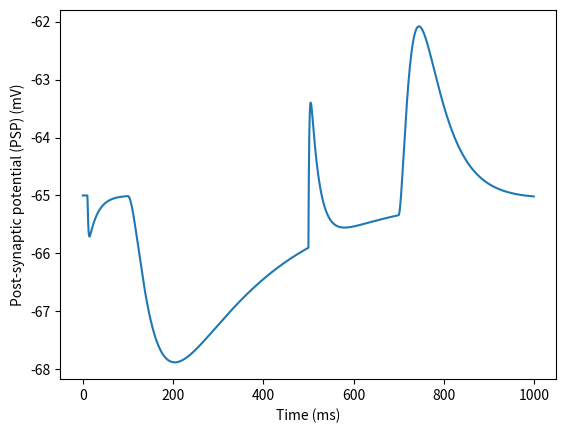
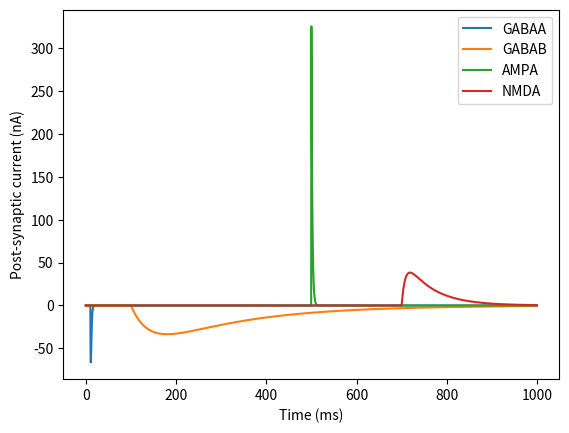

Python code for these plots, in order: (Note: this script raises an exception after producing the figures.)
%matplotlib inline

import numpy as np
import matplotlib.pyplot as plt
from scipy.integrate import odeint

# Parameters
tau_decay_gabaa = 1  # ms
tau_rise_gabab = 40  # ms
tau_decay_gabab = 200  # ms
tau_decay_ampa = 2  # ms
tau_rise_nmda = 8  # ms
tau_decay_nmda = 60  # ms
alpha_nmda = 0.062  # mV^-1
beta_nmda = 1 / 3.57  # mM^-1
mg_concentration = 1.2  # mM

E_gabaa = -75  # mV
E_gabab = -90  # mV
E_ampa = 0  # mV
E_nmda = 0  # mV
g_syn_bar_gabaa = 18
g_syn_bar_gabab = .05
g_syn_bar_ampa = 5
g_syn_bar_nmda = 2

u_rest = -65  # mV
u_threshold = -50
g_l = 10
C_m = 200


# Functions
def heaviside(t):
    return np.array(t >= 0, dtype=float)

def nmda_g_inf(u, mg):
    return 1 / (1 + beta_nmda * np.exp(-alpha_nmda * u) * mg)

def g_syn_exp(t, g_syn_bar, tau):
    return g_syn_bar * np.exp(-t/tau)* heaviside(t)

def g_syn_alpha(t, g_syn_bar, tau):
    return g_syn_bar * t/tau * np.exp(-t/tau)* heaviside(t)

def g_syn_double_exp(t, g_syn_bar, tau1, tau2):
    return g_syn_bar * tau1*tau2/(tau1-tau2) * (np.exp(-t/tau1) - np.exp(-t/tau2))* heaviside(t)

def synaptic_current(u, g_syn, E_syn):
    return g_syn * (E_syn - u)

def du_dt_membrane(u, t, u_rest, g_l, C, inputs):
    input_currents = [I_syn(u, t-t_spike) for I_syn, t_spikes in inputs for t_spike in t_spikes]
    dudt = (sum(input_currents) + g_l*(u_rest - u)) / C
    return dudt

# Time vector
time = np.arange(0, 1000, 0.5)

gabaa_current = lambda u,t: synaptic_current(
    u, 
    g_syn_alpha(t, g_syn_bar_gabaa, tau_decay_gabaa), 
    E_gabaa
)
gabab_current = lambda u,t: synaptic_current(
    u, 
    g_syn_double_exp(t, g_syn_bar_gabab, tau_rise_gabab, tau_decay_gabab), 
    E_gabab
)
ampa_current = lambda u,t: synaptic_current(
    u, 
    g_syn_exp(t, g_syn_bar_ampa, tau_decay_ampa), 
    E_ampa
)
nmda_current = lambda u,t: synaptic_current(
    u, 
    g_syn_double_exp(t, g_syn_bar_nmda, tau_rise_nmda, tau_decay_nmda)*nmda_g_inf(u, mg_concentration), 
    E_nmda
)

inputs = [(gabaa_current, [10]), (gabab_current, [100]), (ampa_current, [500]), (nmda_current, [700])]

u_sol = odeint(du_dt_membrane, u_rest, time, args=(u_rest, g_l, C_m, inputs))

plt.figure()
plt.plot(time, u_sol)
plt.xlabel('Time (ms)')
plt.ylabel('Post-synaptic potential (PSP) (mV)')

plt.figure()
for (I_syn, t_spikes), label in zip(inputs, ['GABAA', 'GABAB', 'AMPA', 'NMDA']):
    plt.plot(time, sum([I_syn(u_rest, time - t_spike) for t_spike in t_spikes]), label=label)
plt.legend()
plt.xlabel('Time (ms)')
plt.ylabel('Post-synaptic current (nA)')

model = '''
dg/dt = -g/tau : 1
'''
on_pre = 'g += w'

model = '''
dg/dt = (x-g)/tau : 1
dx/dt = -x/tau    : 1
'''
on_pre = 'x += w'

model = '''
dg/dt = ((tau_2 / tau_1) ** (tau_1 / (tau_2 - tau_1))*x-g)/tau_1 : 1
dx/dt = -x/tau_2                                                 : 1
'''
on_pre = 'x += w'

from brian2 import *
start_scope()

# Simulation parameters
duration = 0.5*second
dt = 0.001*ms
defaultclock.dt = dt

# Neuron parameters
u_rest = -65*mV  # mV
g_l = 10*uS
C_m = 200*pF

# Synapse parameters
E_nmda = 0*mV
tau_1 = 8*ms
tau_2 = 60*ms
g_syn_max = 100*uS
Mg = 1*mM

eqs = '''
du/dt = code here
G_mg = 1 / (1 + Mg/(3.57*mM)*exp(-u/(16.3*mV))) : 1
'''
model = '''
dx/dt = code here
dg/dt = code here
'''

neurons = NeuronGroup(1, eqs, method='rk4')
neurons.u = u_rest
indices = array([0])
times = array([100])*ms  # Set up your spike times here
spikes = SpikeGeneratorGroup(1, indices, times)
S_NMDA = Synapses(spikes, neurons, model, on_pre='code here')

S_NMDA.connect()

# Monitor membrane potential
monitor = StateMonitor(neurons, ['u', 'g_syn', 'G_mg'], record=True)

# Run simulation
run(duration)

eqs = '''
du/dt = (g_l*(u_rest - u) + g_syn*G_mg*(E_nmda - u)) / C_m : volt
G_mg = 1 / (1 + Mg/(3.57*mM)*exp(-u/(16.3*mV))) : 1
g_syn : siemens
'''
model = '''
dx/dt = -x/tau_2 : siemens (clock-driven)
dg/dt = ((tau_2 / tau_1) ** (tau_1 / (tau_2 - tau_1)) * x - g) / tau_1 : siemens (clock-driven)
g_syn_post = g : siemens (summed)
'''

S_NMDA = Synapses(spikes, neurons, model, on_pre='x += g_syn_max')

# Time vector
time = np.arange(0, 60, 0.1)

for gi in [0,1,5]:
    # Plotting
    gabaa_current = lambda u,t: synaptic_current(u, gi, E_gabaa)
    ampa_current = lambda u,t: synaptic_current(u, 1, E_ampa)


    inputs = [(gabaa_current, [0]), (ampa_current, [0])]

    u_sol = odeint(du_dt_membrane, u_rest, time, args=(u_rest, 0.1, 200, inputs))

    plt.plot(time, u_sol, label=f'g_i={gi}')

plt.legend()

# Define the model
tau = 20*ms
u_rest = -70*mV
u_th = -50*mV
R = 100*Mohm
duration = 1*second
model = '''
du/dt = code here : volt
I : amp
'''

model = '''
du/dt = (-(u-u_rest) + R*I)/tau : volt
I : amp
'''
# Create a neuron group
neurons = NeuronGroup(100, model, threshold='u>u_th', reset='u=u_rest', method='linear')
neurons.u = u_rest

# Apply a range of constant input currents
neurons.I = linspace(0*nA, 1*nA, 100)

# Record spikes
spikes = SpikeMonitor(neurons)

# Run simulation
run(duration)

# Compute firing rates
firing_rates = spikes.count / duration

# Plot firing rate vs input current
plot(neurons.I/nA, firing_rates/Hz, '.')
xlabel('I (nA)')
ylabel('Firing rate (Hz)')
show()

start_scope()
# Define the model
duration = 1.0*second  # Total simulation time
sim_dt = 0.1*ms        # Integrator/sampling step

### Neuron parameters
u_rest = -60*mV        # Leak reversal potential
g_l = 10*nS          # Leak conductance
E_i = -70*mV           # Inhibitory synaptic reversal potential
C_m = 1500*pF           # Membrane capacitance
u_th = -50*mV          # Firing threshold
model = '''
du/dt = code here : volt
I : amp
g_i : siemens
'''

model = '''
du/dt = (I + g_l*(u_rest-u) + g_i*(E_i-u))/C_m : volt
I : amp
g_i : siemens
'''
# Create a neuron group
neurons = NeuronGroup(700, model, threshold='u>u_th', reset='u=u_rest', method='euler')
neurons.u = u_rest

# Apply a range of constant input currents
neurons.I = tile(linspace(0*nA, 1.5*nA, 100), 7)
g_is = arange(10*nS, 70*nS, 10*nS)
neurons.g_i = g_is.repeat(100)  # range of membrane resistances

# Record spikes
spikes = SpikeMonitor(neurons)

# Run simulation
run(duration)

# Compute firing rates
firing_rates = spikes.count / duration

# Plot firing rate vs input current
for g_i, I, f in zip(g_is, reshape(neurons.I/nA, (7,100)), reshape(firing_rates/Hz, (7,100))):
    plot(I, f, label=f'{g_i}')
xlabel('I (nA)')
ylabel('Firing rate (Hz)')
ylim(0,110)
legend()

start_scope()
seed(11922)  # to get identical figures for repeated runs

################################################################################
# Model parameters
################################################################################
### General parameters
duration = 1.0*second  # Total simulation time
sim_dt = 0.01*ms        # Integrator/sampling step
N_e = 800             # Number of excitatory neurons
N_i = 200              # Number of inhibitory neurons

### Neuron parameters
u_rest = -60*mV        # Leak reversal potential
g_l = 10*nS          # Leak conductance
E_e = 0*mV             # Excitatory synaptic reversal potential
E_i = -60*mV             # Inhibitory synaptic reversal potential
C_m = 1500*pF           # Membrane capacitance
tau_m = C_m/g_l         # milliseconds
tau_e = 5*ms           # Excitatory synaptic time constant
tau_i = 10*ms          # Inhibitory synaptic time constant
tau_r = 5*ms           # Refractory period
u_th = 50*mV          # Firing threshold

### Synapse parameters
w_e = 0.01*nS          # Excitatory synaptic conductance
w_i = 0.1*nS           # Inhibitory synaptic conductance

################################################################################
# Model definition
################################################################################
# Set the integration time (in this case not strictly necessary, since we are
# using the default value)
defaultclock.dt = sim_dt

### Neurons
neuron_eqs = '''
du/dt = (g_l*(u_rest-u) + g_e*(E_e-u_rest) + g_i*(E_i-u))/C_m    : volt (unless refractory)
dg_e/dt = -g_e/tau_e  : siemens  # post-synaptic exc. conductance
dg_i/dt = -g_i/tau_i  : siemens  # post-synaptic exc. conductance
'''
neurons = NeuronGroup(70, model=neuron_eqs,
                      threshold='u>u_th', reset='u=u_rest',
                      refractory='tau_r', method='euler')
# Random initial membrane potential values and conductances
neurons.u = 'u_rest'
neurons.g_e = 'w_e'
neurons.g_i = 'w_i'

exc_neurons =  PoissonGroup(70, arange(1000, 4500, 50)*Hz)
inh_neurons =  PoissonGroup(70, arange(500, 1200, 10)*Hz)

exc_syn = Synapses(exc_neurons, neurons, on_pre='g_e += w_e')
inh_syn = Synapses(inh_neurons, neurons, on_pre='g_i += w_i')

exc_syn.connect(j='i')
inh_syn.connect(j='i')

# Record spikes
spikes = SpikeMonitor(neurons)
exc_spikes = SpikeMonitor(exc_neurons)
inh_spikes = SpikeMonitor(inh_neurons)

# Record conductances and membrane potential of neuron ni
state_mon = StateMonitor(neurons, ['u', 'g_e', 'g_i'], record=True)


# Run simulation
run(duration)

# Compute firing rates
firing_rates = spikes.count / duration
exc_firing_rates = exc_spikes.count / duration
inh_firing_rates = inh_spikes.count / duration